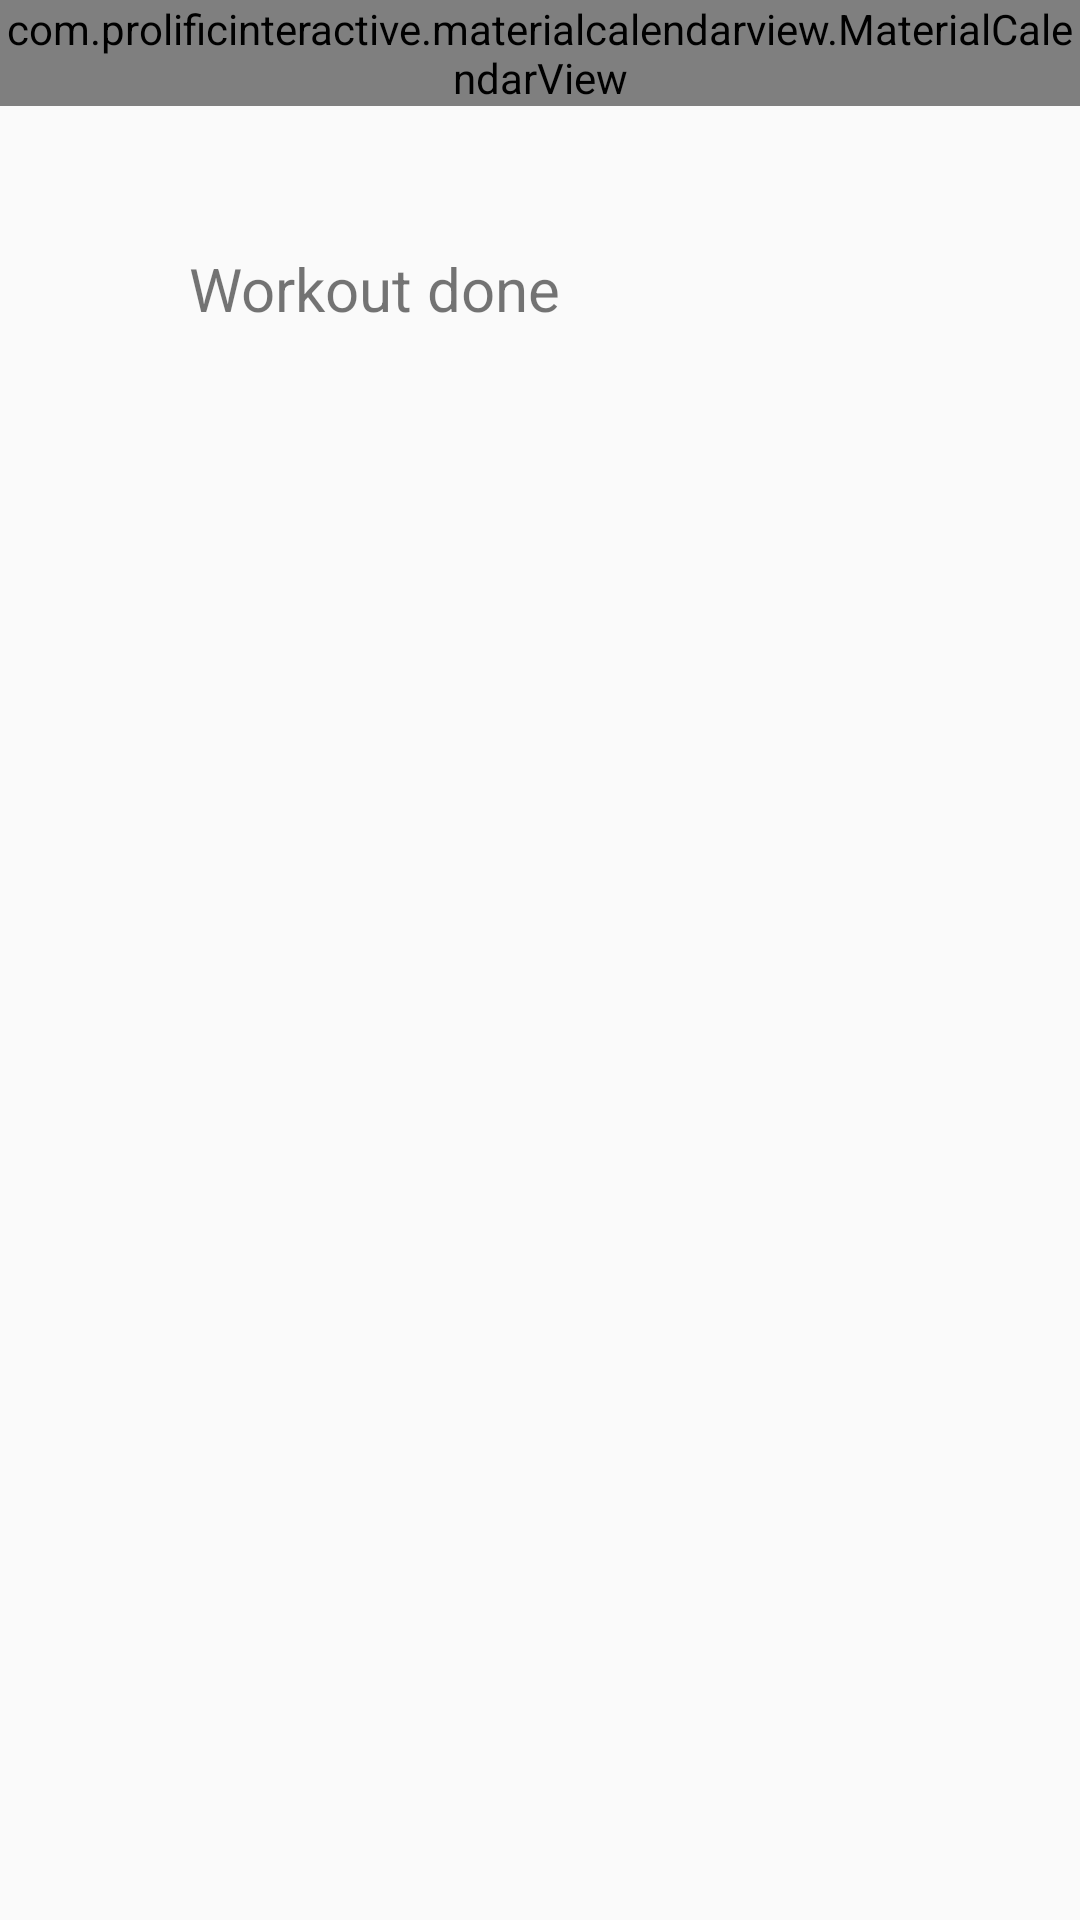

Android layout source for this screen:
<!-- AndroidManifest.xml: application theme AppTheme -->
<!-- res/layout/activity_calendar.xml -->
<?xml version="1.0" encoding="utf-8"?>
<RelativeLayout xmlns:android="http://schemas.android.com/apk/res/android"
    xmlns:app="http://schemas.android.com/apk/res-auto"
    xmlns:tools="http://schemas.android.com/tools"
    android:layout_width="match_parent"
    android:layout_height="match_parent"
    tools:context=".view.CalendarActivity">

    <com.prolificinteractive.materialcalendarview.MaterialCalendarView
        android:layout_width="match_parent"
        android:layout_height="wrap_content"
        android:id="@+id/calendar"
        app:mcv_showOtherDates="all"
        app:mcv_selectionColor="#00F"
        />
<LinearLayout
    android:layout_margin="16dp"
    android:layout_below="@id/calendar"
    android:orientation="horizontal"
    android:weightSum="10"
    android:layout_width="match_parent"
    android:layout_height="wrap_content">

    <ImageView
        android:src="@drawable/rect"
        android:layout_weight="2"
        android:layout_width="0dp"
        android:layout_height="90dp" />

    <TextView
        android:text="@string/done"
        android:layout_marginLeft="8dp"
        android:textSize="20sp"
        android:layout_gravity="center_horizontal|center_vertical"
        android:layout_weight="8"
        android:layout_width="wrap_content"
        android:layout_height="wrap_content" />

</LinearLayout>


</RelativeLayout>
<!-- resources referenced by this layout -->
<resources>
  <string name="done">Workout done</string>
  <style name="AppTheme" parent="Base.Theme.AppCompat.Light.DarkActionBar">
          
          <item name="colorPrimary">@color/colorPrimary</item>
          <item name="colorPrimaryDark">@color/colorPrimaryDark</item>
          <item name="colorAccent">@color/colorAccent</item>
      </style>
  <color name="colorPrimary">#004d40</color>
  <color name="colorPrimaryDark">#00251a</color>
  <color name="colorAccent">#fff</color>
</resources>
